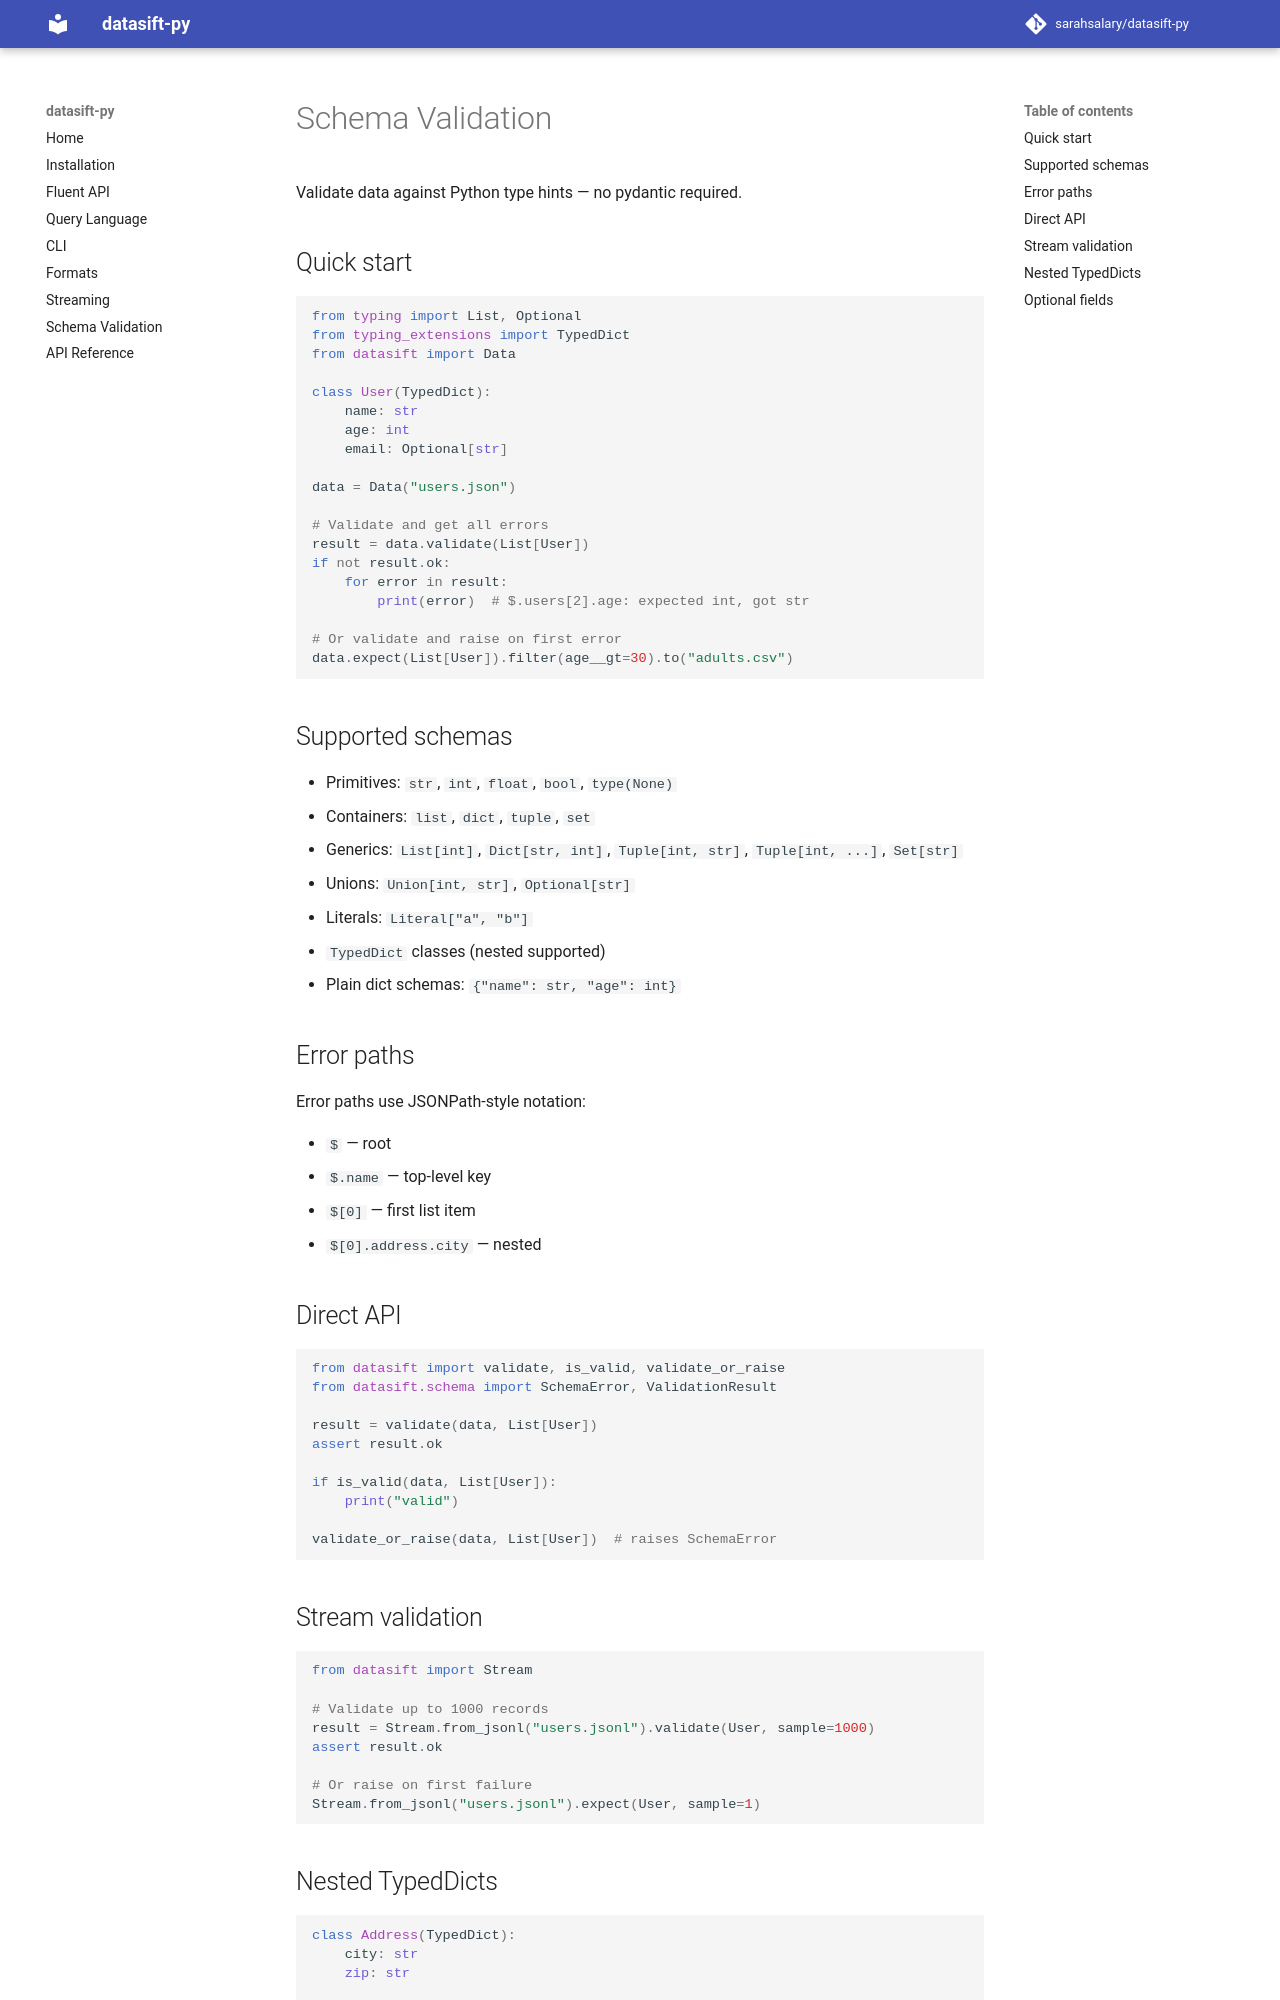

repository: sarahsalary/datasift-py · page: api/schema/index.html · generator: mkdocs

# Schema Validation

Validate data against Python type hints — no pydantic required.

## Quick start

```python
from typing import List, Optional
from typing_extensions import TypedDict
from datasift import Data

class User(TypedDict):
    name: str
    age: int
    email: Optional[str]

data = Data("users.json")

# Validate and get all errors
result = data.validate(List[User])
if not result.ok:
    for error in result:
        print(error)  # $.users[2].age: expected int, got str

# Or validate and raise on first error
data.expect(List[User]).filter(age__gt=30).to("adults.csv")
```

## Supported schemas

- Primitives: `str`, `int`, `float`, `bool`, `type(None)`
- Containers: `list`, `dict`, `tuple`, `set`
- Generics: `List[int]`, `Dict[str, int]`, `Tuple[int, str]`, `Tuple[int, ...]`, `Set[str]`
- Unions: `Union[int, str]`, `Optional[str]`
- Literals: `Literal["a", "b"]`
- `TypedDict` classes (nested supported)
- Plain dict schemas: `{"name": str, "age": int}`

## Error paths

Error paths use JSONPath-style notation:

- `$` — root
- `$.name` — top-level key
- `$[0]` — first list item
- `$[0].address.city` — nested

## Direct API

```python
from datasift import validate, is_valid, validate_or_raise
from datasift.schema import SchemaError, ValidationResult

result = validate(data, List[User])
assert result.ok

if is_valid(data, List[User]):
    print("valid")

validate_or_raise(data, List[User])  # raises SchemaError
```

## Stream validation

```python
from datasift import Stream

# Validate up to 1000 records
result = Stream.from_jsonl("users.jsonl").validate(User, sample=1000)
assert result.ok

# Or raise on first failure
Stream.from_jsonl("users.jsonl").expect(User, sample=1)
```
